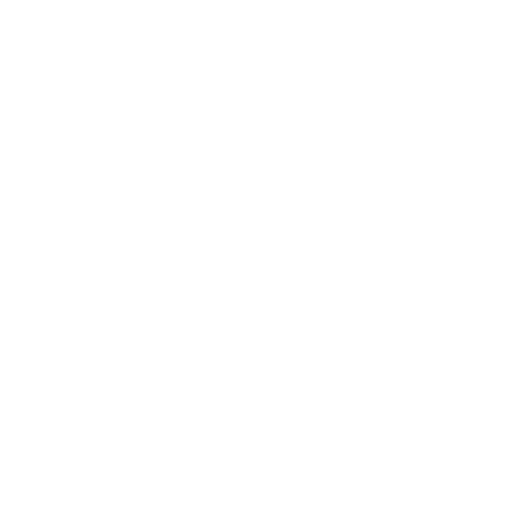
t = 0.00 s
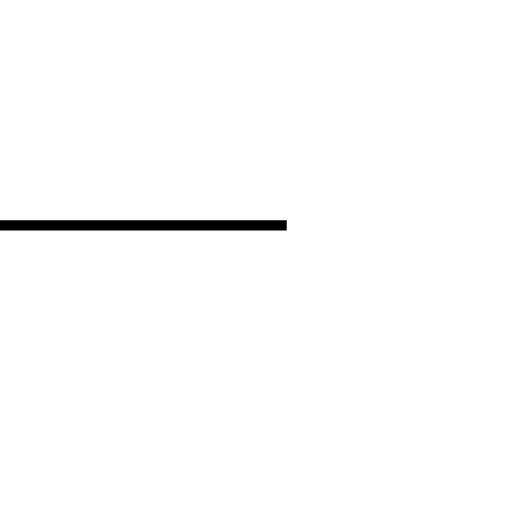
t = 0.84 s
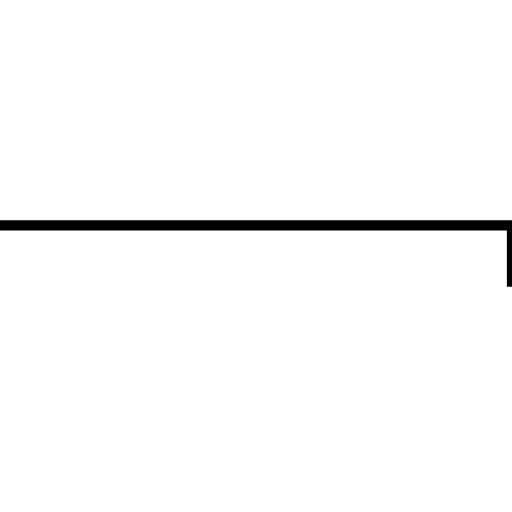
t = 1.68 s
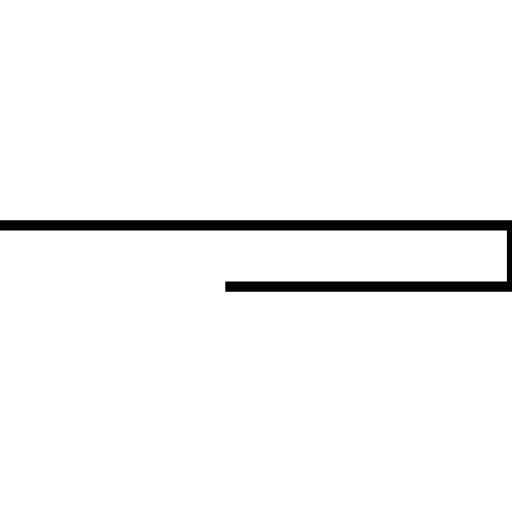
t = 2.52 s
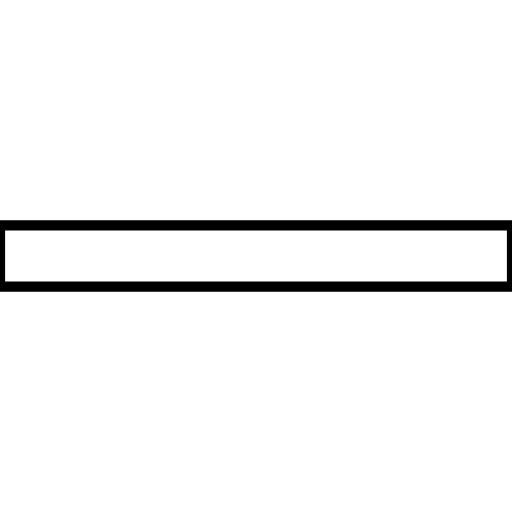
t = 3.36 s

The animated SVG that drew these frames (rendered in a browser with its animation timeline set to each time). Animation: 1 SMIL element (animate=1); one cycle of 3.36 s.

<?xml version='1.0' encoding='utf-8'?>
<svg viewBox="0.0 -6.0 50.0 50.0" version="1.1" xmlns="http://www.w3.org/2000/svg"><rect x="-1000" y="-1000" width="2000" height="2000" stroke="white" fill="white" /><g style="fill:none;stroke:#000000;stroke-width:1"><path d="M 0.0 -22.0 L 50.0 -22.0 L 50.0 -16.0 L 0.0 -16.0 Z" transform="translate(0.0 38.0)" stroke-dasharray="112.0" stroke-dashoffset="112.0"><animate attributeName="stroke-dashoffset" from="112.0" to="0" dur="3.36s" begin="0s" fill="freeze" /></path></g></svg>
